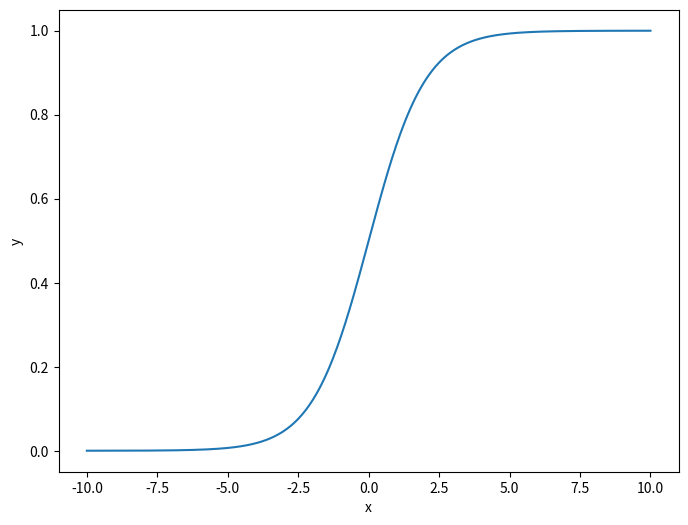

The script that saved this image:
import numpy as np
import matplotlib.pyplot as plt

def sigmoid(x):
    return 1/(1 + np.exp(-x))

# -10 ~ 10 사이 값 400개
x_val = np.linspace(-10, 10, 400)
y_val = sigmoid(x_val)
plt.figure(figsize=(8, 6))
plt.plot(x_val, y_val, label='sigmoid function')
plt.xlabel('x')
plt.ylabel('y')
plt.show()